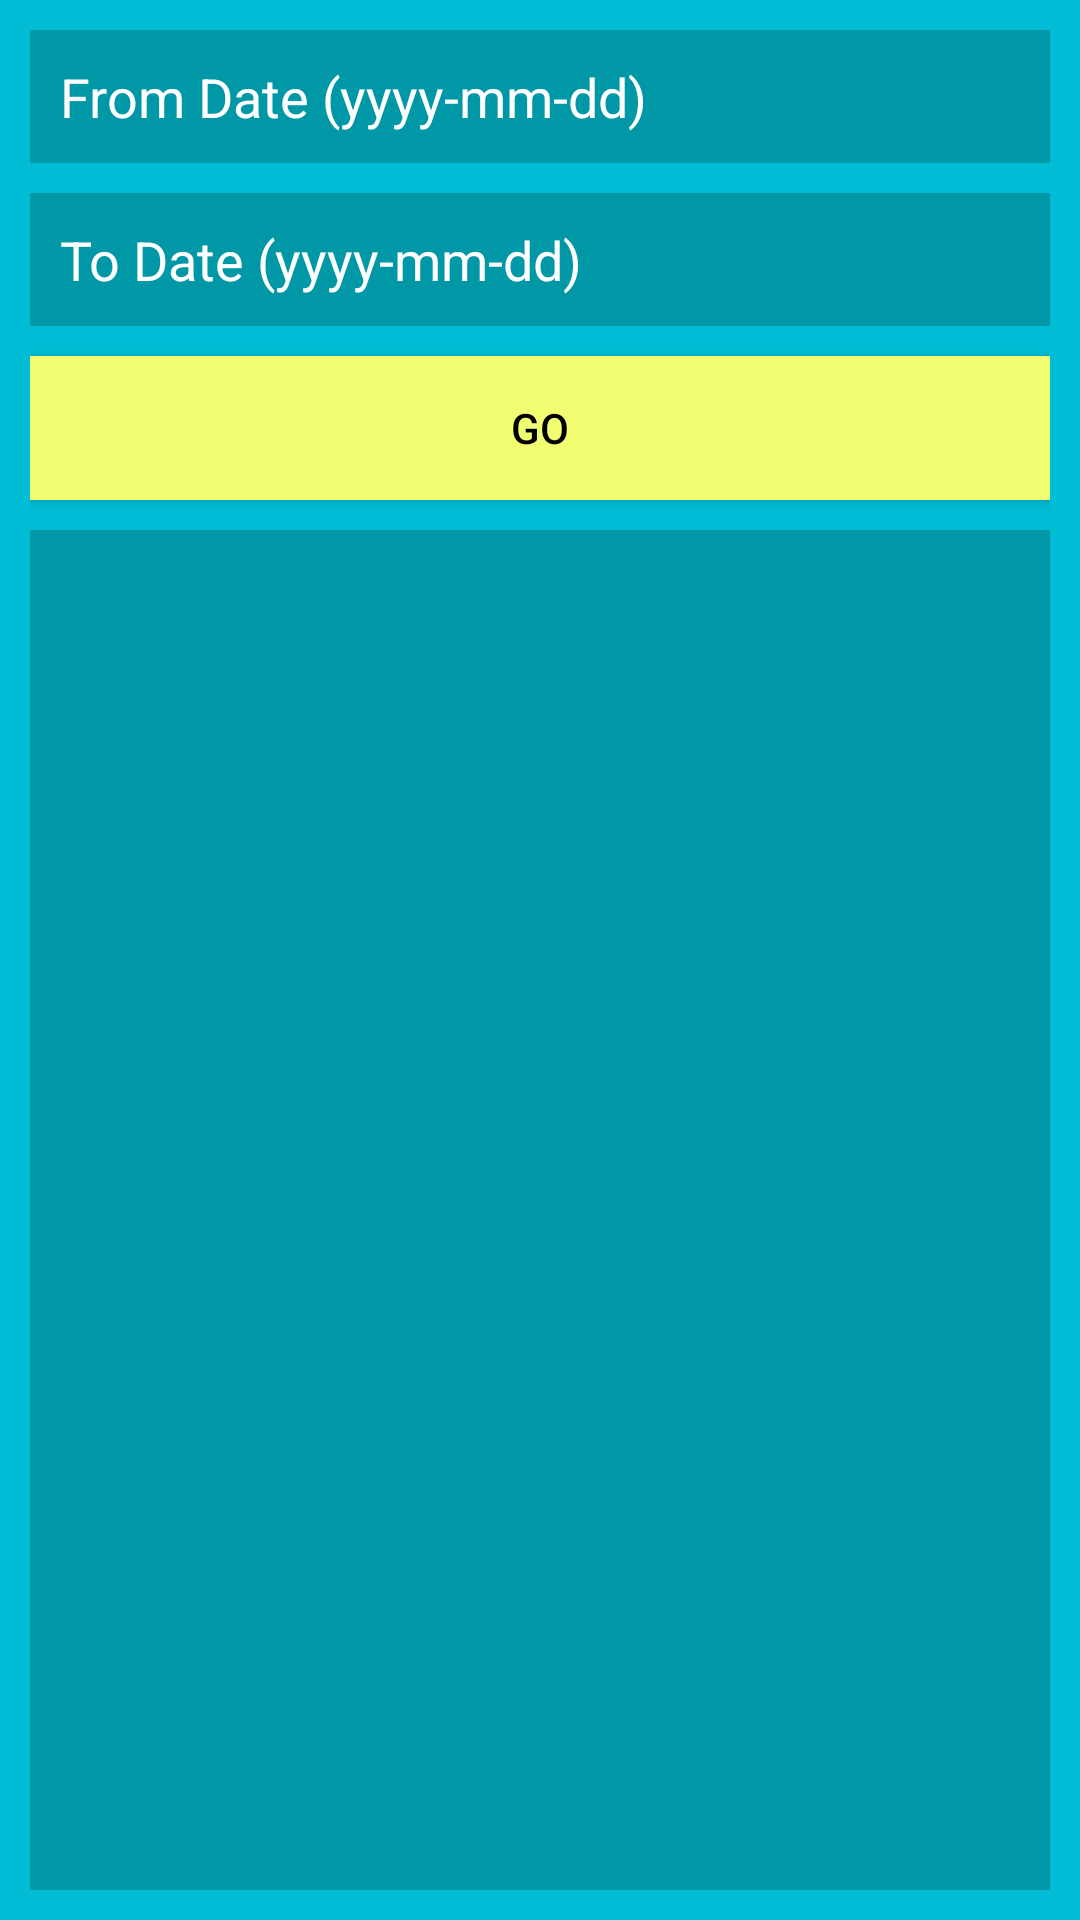

Reconstruct the res/layout file that produces this screen, plus the resources it refers to.
<!-- AndroidManifest.xml: application theme AppTheme -->
<!-- res/layout/fragment_statement.xml -->
<?xml version="1.0" encoding="utf-8"?>
<LinearLayout xmlns:android="http://schemas.android.com/apk/res/android"
    android:layout_height="match_parent"
    android:layout_width="match_parent"
    android:orientation="vertical"
    android:padding="10dp"
    android:background="@color/colorPrimary">
    <EditText
        android:id="@+id/fromDate"
        android:layout_width="match_parent"
        android:layout_height="wrap_content"
        android:textColor="@android:color/white"
        android:textColorHint="@android:color/white"
        android:background="@color/colorPrimaryDark"
        android:padding="10dp"
        android:ems="10"
        android:hint="@string/frag_statement_from_date"
        android:inputType="date" />

    <EditText
        android:id="@+id/toDate"
        android:layout_width="match_parent"
        android:layout_height="wrap_content"
        android:textColor="@android:color/white"
        android:textColorHint="@android:color/white"
        android:background="@color/colorPrimaryDark"
        android:padding="10dp"
        android:layout_marginTop="10dp"
        android:layout_marginBottom="10dp"
        android:ems="10"
        android:hint="@string/frag_statement_to_date"
        android:inputType="date" />

    <Button
        android:id="@+id/statbutton"
        android:layout_width="match_parent"
        android:layout_height="wrap_content"
        android:textColor="@android:color/black"
        android:background="@color/colorAccent"
        android:padding="10dp"
        android:layout_marginBottom="10dp"
        android:text="@string/frag_statement_go" />


    <android.support.v7.widget.RecyclerView
        android:id="@+id/recylcerView"
        android:layout_width="match_parent"
        android:layout_height="match_parent"
        android:background="@color/colorPrimaryDark"
        android:padding="10dp" />

</LinearLayout>
<!-- resources referenced by this layout -->
<resources>
  <color name="colorAccent">#f2fe71</color>
  <color name="colorPrimary">#00bcd4</color>
  <color name="colorPrimaryDark">#0097a7</color>
  <string name="frag_statement_from_date">From Date (yyyy-mm-dd)</string>
  <string name="frag_statement_go">Go</string>
  <string name="frag_statement_to_date">To Date (yyyy-mm-dd)</string>
  <style name="AppTheme" parent="Theme.AppCompat.Light.DarkActionBar">
          
          <item name="colorPrimary">@color/colorPrimary</item>
          <item name="colorPrimaryDark">@color/colorPrimaryDark</item>
          <item name="colorAccent">@color/colorAccent</item>
      </style>
</resources>
